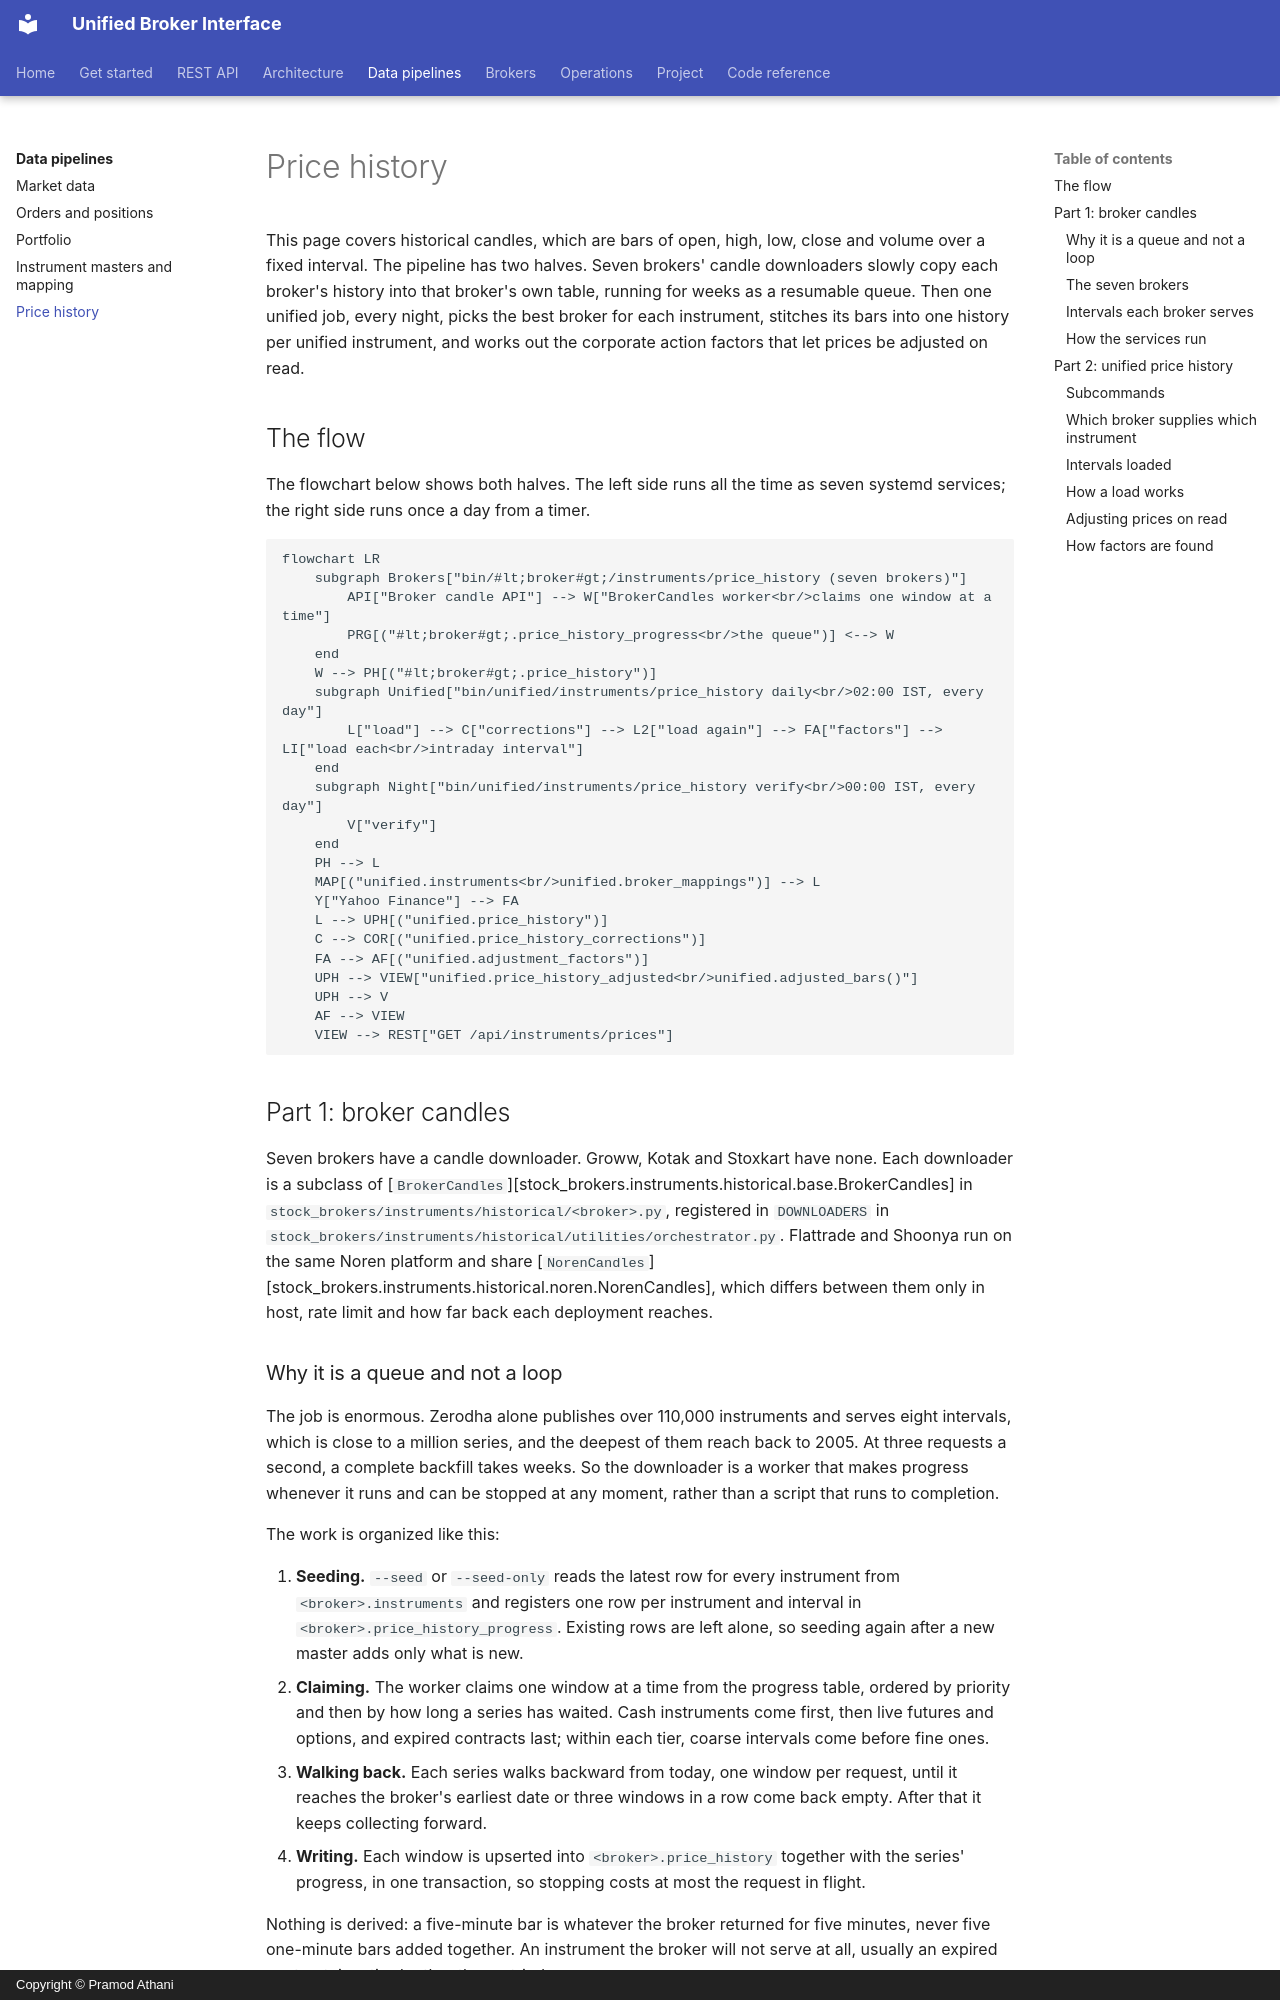

repository: pramodathani/unified_broker_interface · page: pipelines/price-history/index.html · generator: mkdocs · copyright: Copyright © Pramod Athani

# Price history

This page covers historical candles, which are bars of open, high, low, close and volume over a fixed interval. The pipeline has two halves. Seven brokers' candle downloaders slowly copy each broker's history into that broker's own table, running for weeks as a resumable queue. Then one unified job, every night, picks the best broker for each instrument, stitches its bars into one history per unified instrument, and works out the corporate action factors that let prices be adjusted on read.

## The flow

The flowchart below shows both halves. The left side runs all the time as seven systemd services; the right side runs once a day from a timer.

```mermaid
flowchart LR
    subgraph Brokers["bin/#lt;broker#gt;/instruments/price_history (seven brokers)"]
        API["Broker candle API"] --> W["BrokerCandles worker<br/>claims one window at a time"]
        PRG[("#lt;broker#gt;.price_history_progress<br/>the queue")] <--> W
    end
    W --> PH[("#lt;broker#gt;.price_history")]
    subgraph Unified["bin/unified/instruments/price_history daily<br/>02:00 IST, every day"]
        L["load"] --> C["corrections"] --> L2["load again"] --> FA["factors"] --> LI["load each<br/>intraday interval"]
    end
    subgraph Night["bin/unified/instruments/price_history verify<br/>00:00 IST, every day"]
        V["verify"]
    end
    PH --> L
    MAP[("unified.instruments<br/>unified.broker_mappings")] --> L
    Y["Yahoo Finance"] --> FA
    L --> UPH[("unified.price_history")]
    C --> COR[("unified.price_history_corrections")]
    FA --> AF[("unified.adjustment_factors")]
    UPH --> VIEW["unified.price_history_adjusted<br/>unified.adjusted_bars()"]
    UPH --> V
    AF --> VIEW
    VIEW --> REST["GET /api/instruments/prices"]
```

## Part 1: broker candles

Seven brokers have a candle downloader. Groww, Kotak and Stoxkart have none. Each downloader is a subclass of [`BrokerCandles`][stock_brokers.instruments.historical.base.BrokerCandles] in `stock_brokers/instruments/historical/<broker>.py`, registered in `DOWNLOADERS` in `stock_brokers/instruments/historical/utilities/orchestrator.py`. Flattrade and Shoonya run on the same Noren platform and share [`NorenCandles`][stock_brokers.instruments.historical.noren.NorenCandles], which differs between them only in host, rate limit and how far back each deployment reaches.
